Photos from the image-classification dataset "split_dataset" in the GitHub repository naitripanchal/Rice_Crop_Disease_Detection_using_Hybrid_CNN-VIT_Aproach. Its 7 classes are: brown spot fungal disease, damaged by pests, downy mildew fungal disease, hispa pest damage, leaf streak bacterial disease, leaf blight bacterial disease, tungro viral disease.

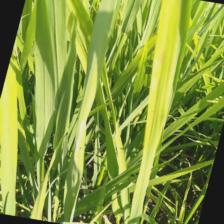
Label: downy mildew fungal disease

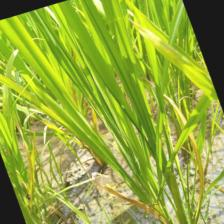
Label: tungro viral disease

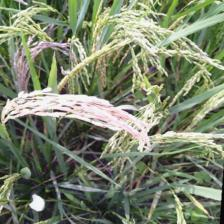
Label: damaged by pests

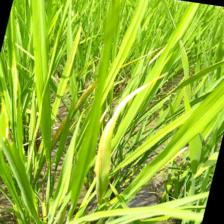
Label: leaf blight bacterial disease

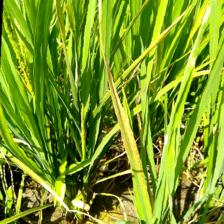
Label: brown spot fungal disease

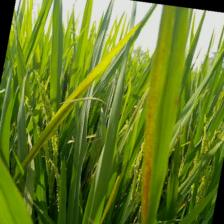
Label: leaf streak bacterial disease
